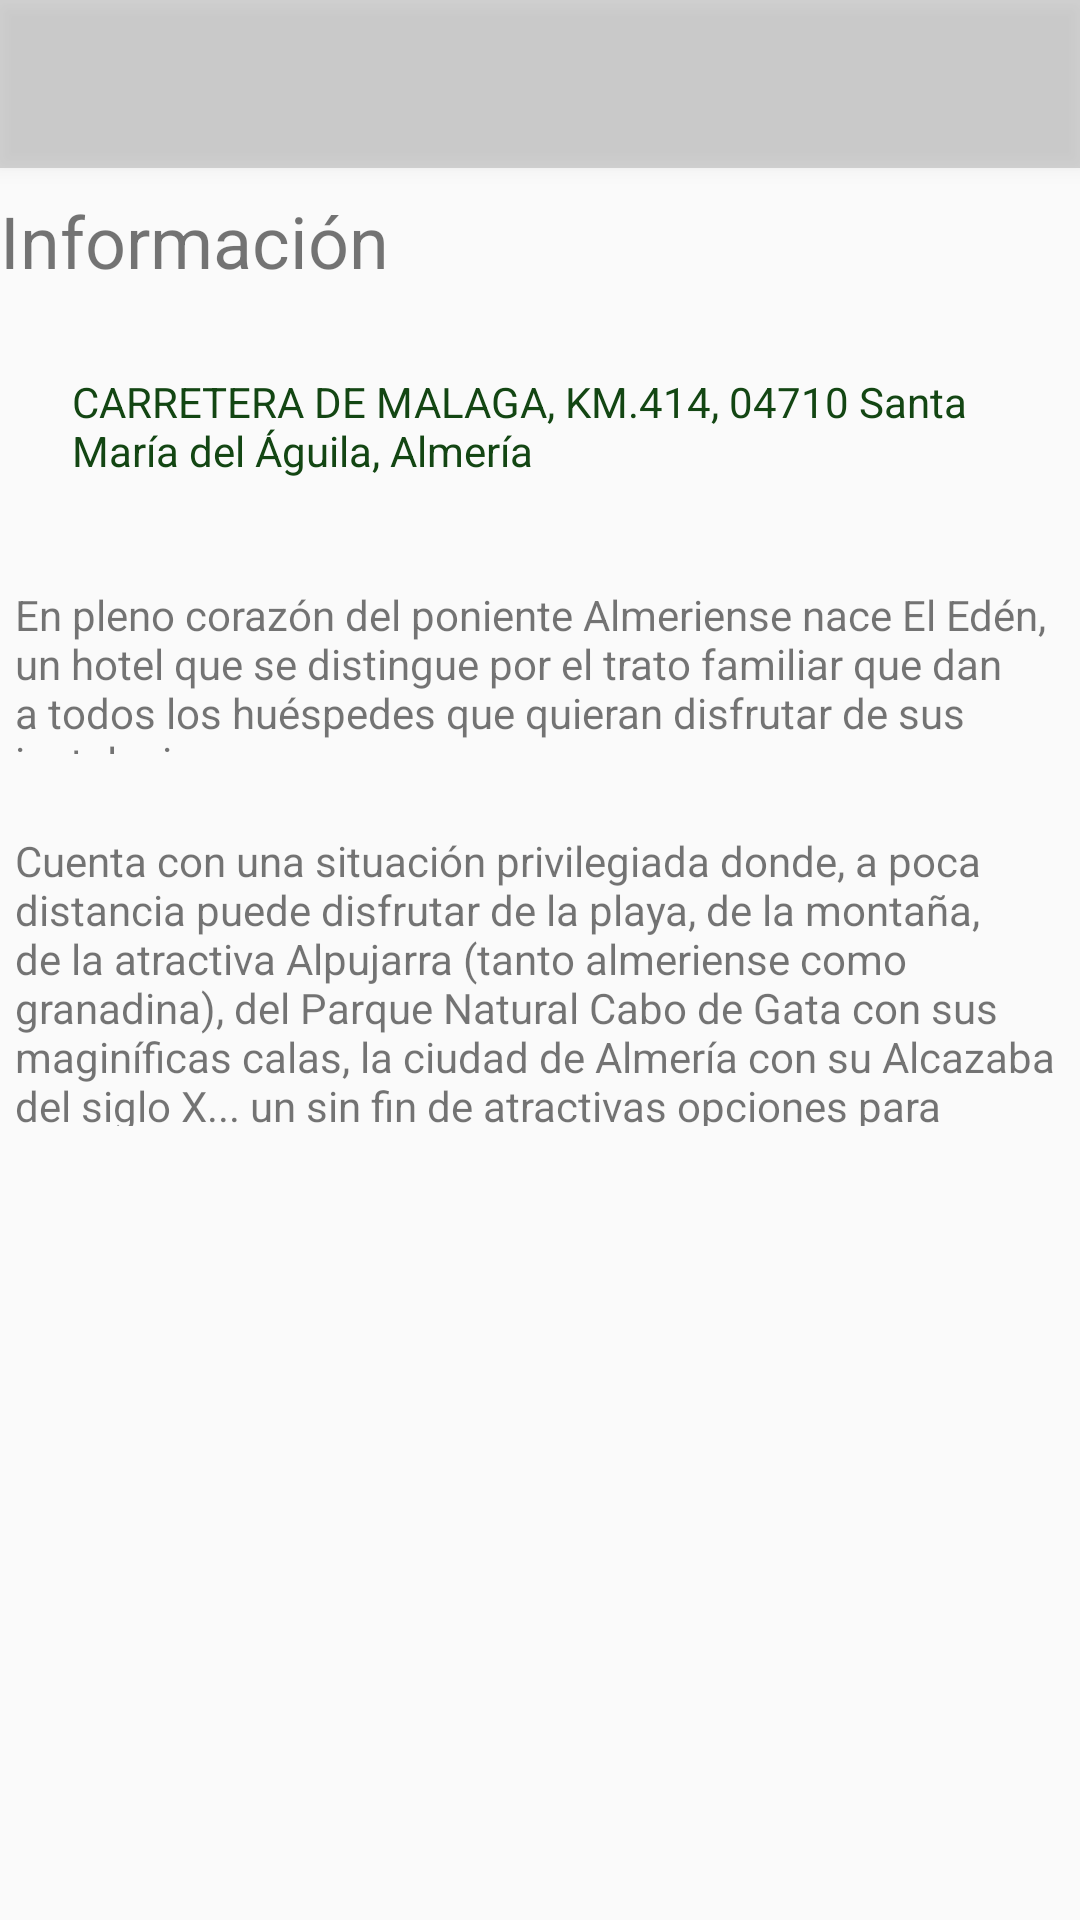

Here is an Android app screen rendered from its layout file. Give the layout XML and the strings, colors and styles it references.
<!-- AndroidManifest.xml: application theme Theme.AppCompat.Light.NoActionBar -->
<!-- res/layout/activity_informacion.xml -->
<?xml version="1.0" encoding="utf-8"?>
<android.support.constraint.ConstraintLayout xmlns:android="http://schemas.android.com/apk/res/android"
    xmlns:app="http://schemas.android.com/apk/res-auto"
    xmlns:tools="http://schemas.android.com/tools"
    android:layout_width="match_parent"
    android:layout_height="match_parent"
    tools:layout_editor_absoluteY="25dp">


    <include
        android:id="@+id/toolbarinfo2"
        layout="@layout/tollbar" />

    <ImageView
        android:id="@+id/imageView2"
        android:layout_width="match_parent"
        android:layout_height="wrap_content"
        android:scaleType="fitStart"
        android:src="@drawable/fondohab"
        app:layout_constraintEnd_toEndOf="parent"
        app:layout_constraintHorizontal_bias="0.0"
        app:layout_constraintLeft_toLeftOf="parent"
        app:layout_constraintRight_toRightOf="parent"
        app:layout_constraintStart_toStartOf="parent"
        app:layout_constraintTop_toBottomOf="@+id/toolbarinfo2" />

    <TextView
        android:id="@+id/textView2"
        android:layout_width="wrap_content"
        android:layout_height="wrap_content"
        android:layout_marginTop="8dp"
        android:clickable="false"
        android:text="Información"
        android:textSize="24sp"
        app:layout_constraintRight_toRightOf="parent"
        app:layout_constraintStart_toStartOf="parent"
        app:layout_constraintTop_toBottomOf="@+id/imageView2" />

    <android.support.constraint.Guideline
        android:id="@+id/guideline"
        android:layout_width="wrap_content"
        android:layout_height="wrap_content"
        android:orientation="horizontal"
        app:layout_constraintGuide_begin="153dp"
        tools:ignore="RtlCompat" />

    <TextView
        android:id="@+id/textView9"
        android:layout_width="0dp"
        android:layout_height="66dp"
        android:padding="5dp"
        android:layout_marginTop="12dp"
        android:text="@string/informacion"
        app:layout_constraintHorizontal_bias="0.0"
        app:layout_constraintLeft_toLeftOf="parent"
        app:layout_constraintRight_toRightOf="parent"
        app:layout_constraintTop_toBottomOf="@+id/textView10"
        tools:ignore="RtlCompat" />

    <TextView
        android:id="@+id/textView10"
        android:layout_width="0dp"
        android:layout_height="54dp"
        android:layout_marginEnd="24dp"
        android:layout_marginRight="8dp"

        android:layout_marginStart="24dp"
        android:layout_marginTop="28dp"
        android:text="@string/direcion"
        android:textColor="@color/verde"
        app:layout_constraintEnd_toEndOf="parent"
        app:layout_constraintHorizontal_bias="0.0"
        app:layout_constraintRight_toRightOf="parent"
        app:layout_constraintStart_toStartOf="parent"
        app:layout_constraintTop_toBottomOf="@+id/textView2" />

    <TextView
        android:id="@+id/textView11"
        android:layout_width="0dp"
        android:layout_height="108dp"
        android:layout_marginTop="16dp"
        android:padding="5dp"

        android:text="@string/informacion1"
        app:layout_constraintHorizontal_bias="0.444"
        app:layout_constraintLeft_toLeftOf="parent"
        app:layout_constraintRight_toRightOf="parent"
        app:layout_constraintTop_toBottomOf="@+id/textView9" />


</android.support.constraint.ConstraintLayout>
<!-- res/layout/tollbar.xml (included above) -->
<?xml version="1.0" encoding="utf-8"?>
<android.support.v7.widget.Toolbar xmlns:android="http://schemas.android.com/apk/res/android"
    android:layout_width="match_parent" android:layout_height="wrap_content"
    android:background="@color/trans"
    android:elevation="4dp"
    >


</android.support.v7.widget.Toolbar>
<!-- resources referenced by this layout -->
<resources>
  <color name="trans">#54868686</color>
  <color name="verde">#134613</color>
  <string name="direcion"> CARRETERA DE MALAGA, KM.414, 04710 Santa María del Águila, Almería</string>
  <string name="informacion">En pleno corazón del poniente Almeriense nace "El Edén", un hotel que se distingue por el trato familiar que dan a todos los huéspedes que quieran disfrutar de sus instalaciones.
  </string>
  <string name="informacion1">Cuenta con una situación privilegiada donde, a poca distancia puede disfrutar de la playa, de la montaña, de la atractiva Alpujarra (tanto almeriense como granadina), del Parque Natural Cabo de Gata con sus maginíficas calas, la ciudad de Almería con su Alcazaba del siglo X... un sin fin de atractivas opciones para disfrutar.</string>
</resources>
